Run: headless pygame with SDL's dummy video driver; simulated clock (each Clock.tick advances the game by its frame time, no real sleeping); random seed 0; keys injected as events and as key.get_pressed() state; mouse plan: one left click at the window centre at the start of phase 2, then a move to the lower-right quarter at the start of phase 3.
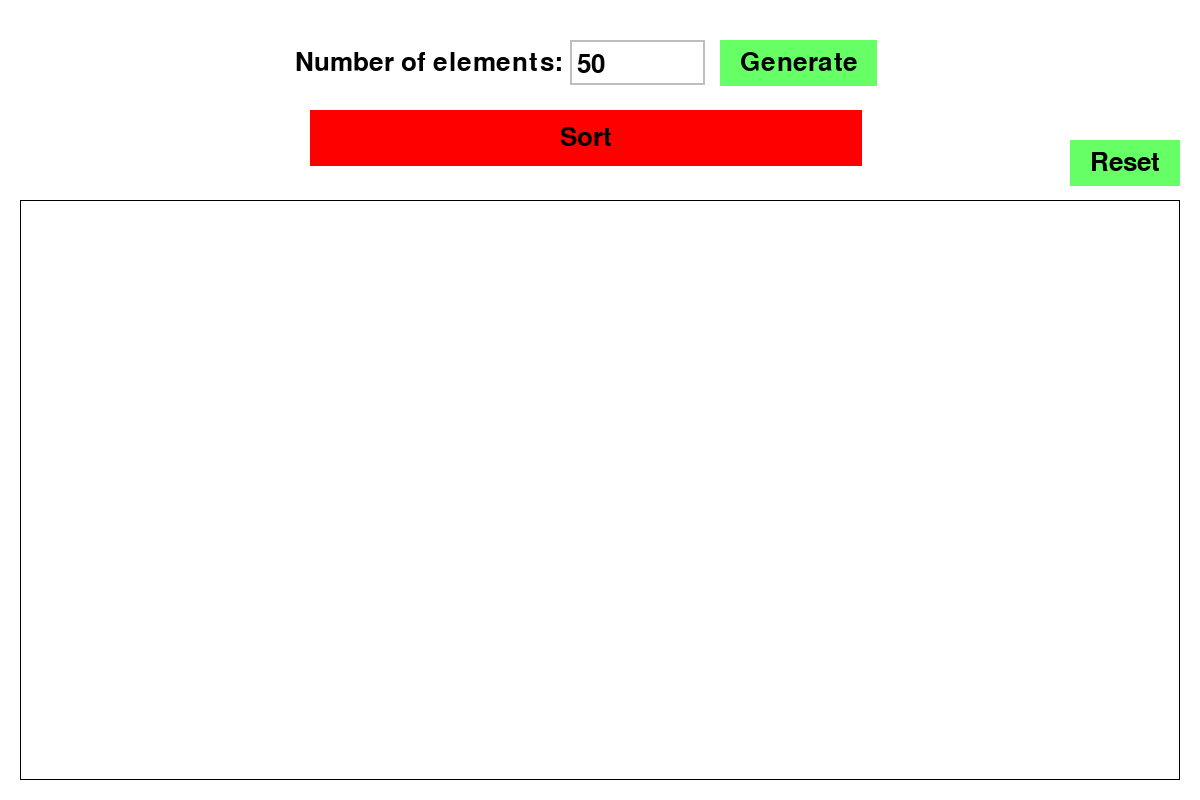
Frame 1 of 4 · flips 1–60 · no input
Frame 2 of 4 · flips 61–180 · clicked the window centre · tapped SPACE, RETURN · held RIGHT (→), D · screen unchanged from frame 1, image omitted
Frame 3 of 4 · flips 181–300 · moved the mouse to the lower-right quarter · held DOWN (↓), S · screen unchanged from frame 2, image omitted
Frame 4 of 4 · flips 301–420 · held LEFT (←), A, UP (↑), W · screen unchanged from frame 3, image omitted

The pygame program that drew these frames:

import pygame
from pygame.locals import Color

class App:
    def __init__(self, title: str):
        pygame.init()
        self.screen = pygame.display.set_mode((1200, 800))
        pygame.display.set_caption(title)

        self.font = pygame.font.Font(None, 38)

        self.running = True

        self.texts = [
            Text(self, 'Number of elements: ', (295, 50))
        ]

        self.generate_button = Button(self, 'Generate', (740, 50), on_click=self.generate_numbers, padding=(20, 10))
        self.sort_button = Button(self, 'Sort', (560, 125), on_click=self.sort_numbers, padding=(250, 15))
        # must generate numbers first before sorting
        self.sort_button.clickable = False
        self.reset_button = Button(self, 'Reset', (1090, 150), on_click=self.reset, padding=(20, 10))

        self.buttons = [
            self.generate_button,
            self.sort_button,
            self.reset_button
        ]

        self.elements_input = InputField(self, 135, 45, (570, 40))
        self.input_fields = [
            self.elements_input
        ]
    
    def generate_numbers(self):
        #TODO: ADD LOGIC
        self.sort_button.clickable = True
    
    def reset(self) -> None:
        #TODO: ADD LOGIC
        self.elements_input.text = "50"
        self.sort_button.clickable = False

    def sort_numbers(self):
        #TODO: ADD LOGIC
        pass

    def run(self) -> None:
        # flag to check if any input is in focus
        any_input_active = False
        while self.running:
            for event in pygame.event.get():
                if event.type == pygame.QUIT:
                    self.running = False
                elif event.type == pygame.MOUSEBUTTONDOWN:
                    clicked_on_input = False
                    for input_field in self.input_fields:
                        if input_field.field.collidepoint(event.pos):
                            input_field.active = True
                            clicked_on_input = True
                            any_input_active = True
                    if not clicked_on_input:
                        any_input_active = False
                # typing
                elif event.type == pygame.KEYDOWN:
                    for input_field in self.input_fields:
                        if input_field.active:
                            if event.key == pygame.K_BACKSPACE:
                                input_field.backspace()
                            elif event.unicode.isdigit():
                                input_field.add(event.unicode)
                elif not any_input_active:
                    for input_field in self.input_fields:
                        input_field.active = False

            self.screen.fill(Color('White'))
            for button in self.buttons:
                button.process()
                button.draw()
            for text in self.texts:
                text.draw()
            for input_field in self.input_fields:
                input_field.draw()
            # static graph border
            pygame.draw.rect(self.screen, Color('Black'),
                             (20, 200, 1160, 580),
                             1)
            pygame.display.flip()
        pygame.quit()
class Text:
    def __init__(self, app: App, text: str, pos: tuple[int, int], **options):
        self.app = app
        self.background = None
        self.x = pos[0]
        self.y = pos[1]
        self.padding_x, self.padding_y = options.get('padding', (0, 0))
        self.change_text(text)
    
    def draw(self):
        self.app.screen.blit(self.img, self.rect)
    
    def change_text(self, text: str) -> None:
        self.text = text
        self.img = self.app.font.render(self.text, True, Color('Black'))
        self.rect = self.img.get_rect()
        self.rect.topleft = (self.x, self.y)
        self.surface = pygame.Surface(
            (self.img.get_width() + self.padding_x * 2, self.img.get_height() + self.padding_y * 2)
        )
        self.padding_rect = pygame.Rect(
            self.x,
            self.y,
            self.img.get_width() + self.padding_x * 2, 
            self.img.get_height() + self.padding_y * 2
        )
        self.padding_rect.topleft = (self.x - self.padding_x, self.y - self.padding_y)

class Button(Text):
    def __init__(self, app: App, text: str, pos: tuple[int, int], **options):
        super().__init__(app, text, pos, **options)
        self.clickable = True
        self.clicked = False
        self.on_click = options.get('on_click', lambda: -1)
        self.states = {
            'normal': "#66ff66",
            'hover': "#99ff99",
            'pressed': "#99ff99",
            'unclickable': "#ff0000"
        }
        self.change_text(text)
        

    def process(self):
        if not self.clickable:
            self.surface.fill(self.states['unclickable'])
        else:
            self.surface.fill(self.states['normal'])
            mouse_pos = pygame.mouse.get_pos()
            if self.padding_rect.collidepoint(mouse_pos):
                self.surface.fill(self.states['hover'])
                # left click, prevent double clicking
                if pygame.mouse.get_pressed(num_buttons=3)[0]:
                    self.surface.fill(self.states['pressed'])
                    if not self.pressed and self.clickable:
                        self.on_click()
                        self.pressed = True
                else:
                    self.pressed = False
    def draw(self):
        self.app.screen.blit(self.surface, (self.x - self.padding_x, self.y - self.padding_y))
        self.app.screen.blit(self.img, self.rect)

class InputField:
    def __init__(self, app: App, width: int, height: int, pos: tuple[int, int]):
        self.app = app
        self.width = width
        self.height = height
        self.x, self.y = pos
        self.field = pygame.Rect(self.x, self.y, self.width, self.height)
        self.text = "50"
        self.active = False

    def add(self, text: str) -> None:
        if len(self.text) > 7:
            return
        if self.text == "0":
            self.text = text
        else:
            self.text += text
    
    def backspace(self) -> None:
        if not self.text:
            return
        if len(self.text) == 1:
            self.text = "0"
        else:
            # remove last character
            self.text = self.text[:-1]

    def text(self) -> str:
        return self.text

    def draw(self) -> None:
        pygame.draw.rect(self.app.screen, Color('Gray'), self.field, 2)
        text_surface = self.app.font.render(self.text, True, Color('Black'))
        self.app.screen.blit(text_surface, (self.x + 7, self.y + self.height // 2 - 10))
        
        if self.active:
            pygame.draw.rect(self.app.screen, Color('Red'), self.field, 3)


app = App("Sorting Algorithms Analyzer")
app.run()
